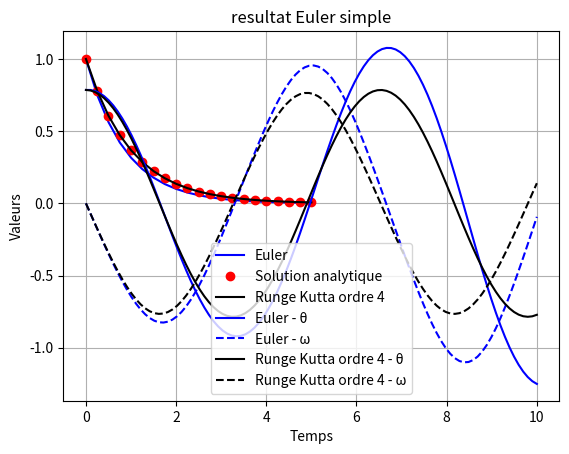

Source code (Python):
import numpy as np
import matplotlib.pyplot as plt



#-----------FONCTION------------

def Fonction_ex(y, t):
    return -2*y + t**2

#Q2

def Fonction_Q2(y,t):
    return -k*y


#Q3

def Fonction_Q3(y, t, g, l):#y t b c
    theta=y[0]
    omega=y[1]
    dtheta_dt = omega
    domega_dt = - (g / l) * np.sin(theta)
    return np.array([dtheta_dt,domega_dt])

#--------------------------------

#------------METHODE-------------
#EULER
def euler_method2(f, y0, t, g, l):
    y = np.zeros((len(t), 2)) 

    y[0] = y0
    for i in range(0, len(t) - 1):
        dt = t[i + 1] - t[i]
        y[i + 1] = y[i] + f(y[i], t[i], g, l) * dt

    return y

def RK_method2(f, y0, t, g, l):
    y = np.zeros((len(t), 2))  # Tableau pour theta et omega
    y[0] = y0

    for i in range(0, len(t) - 1):
        h = t[i + 1] - t[i]

        F1 = h * f(y[i], t[i], g, l)
        F2 = h * f(y[i] + F1 / 2, t[i] + h / 2, g, l)
        F3 = h * f(y[i] + F2 / 2, t[i] + h / 2, g, l)
        F4 = h * f(y[i] + F3, t[i] + h, g, l)

        y[i + 1] = y[i] + (F1 + 2 * F2 + 2 * F3 + F4) / 6

    return y

def euler_method_simple(f,y0,t,args=()):
    if (isinstance(y0,int)):
       y = np.zeros(len(t), ) 
    else:
        y = np.zeros(len(t))
    y[0] = y0
    for i in range(0,len(t)-1):
        y[i+1] = y[i] + f(y[i],t[i])*(t[i+1]-t[i])
    return y

#RANGE KUTTA ORDRE 4
def RK_method(f,y0,t):
    y = np.zeros(len(t))
    y[0] = y0
    for i in range(0,len(t)-1):
        h = t[i+1]-t[i]
        F1 = h*f(y[i],t[i])
        F2 = h*f((y[i]+F1/2),(t[i]+h/2))
        F3 = h*f((y[i]+F2/2),(t[i]+h/2))
        F4 = h*f((y[i]+F3),(t[i]+h))
        y[i+1] = y[i] + 1/6*(F1 + 2*F2 + 2*F3 + F4)
    return y

#--------------------------------

#--------------INIT--------------

#Euler
    #Init
depart=0
arret=5
y0 = 1
k=1
points = 21
t = np.linspace(depart,arret,points)

    #Analytique
t_ana = np.linspace(depart,arret,points)
y_ana = y0*np.exp(-k*t_ana)

    #Plot
plt.plot(t,euler_method_simple(Fonction_Q2,y0,t),'b-', label = "Euler")
plt.plot(t_ana,y_ana,'ro',label = "Solution analytique")
plt.plot(t,RK_method(Fonction_Q2,y0,t),'k-', label = "Runge Kutta ordre 4") #RK4
plt.xlabel('t')
plt.ylabel('y')
plt.legend()
plt.title('resultat Euler simple')
plt.grid(True)
plt.show()

# Init
g = 1
l = 1
points=100
t = np.linspace(0, 10, points)
y0 = [np.pi / 4, 0]  #theta = pi/4 omega = 0


y_euler = euler_method2(Fonction_Q3, y0, t, g, l)
y_rk = RK_method2(Fonction_Q3, y0, t, g, l)


# Plot
plt.plot(t, y_euler[:, 0], 'b-', label="Euler - θ")
plt.plot(t, y_euler[:, 1], 'b--', label="Euler - ω")
plt.plot(t, y_rk[:, 0], 'k-', label="Runge Kutta ordre 4 - θ")
plt.plot(t, y_rk[:, 1], 'k--', label="Runge Kutta ordre 4 - ω")
plt.xlabel('Temps')
plt.ylabel('Valeurs')
plt.legend()
plt.show()






